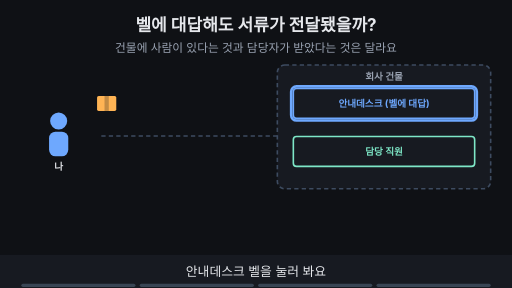
t = 0.00 s
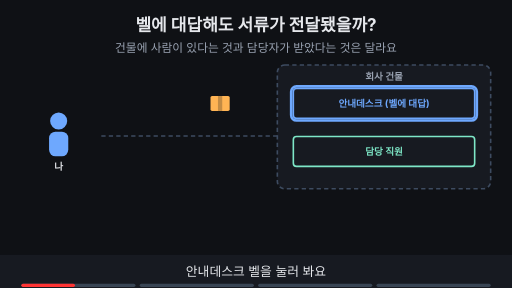
t = 1.76 s
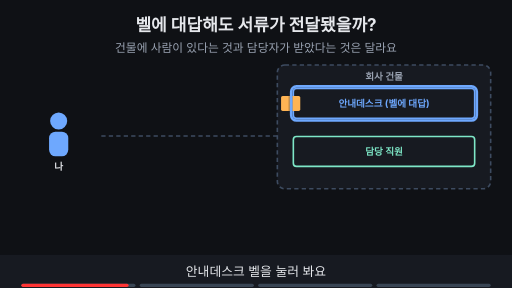
t = 3.53 s
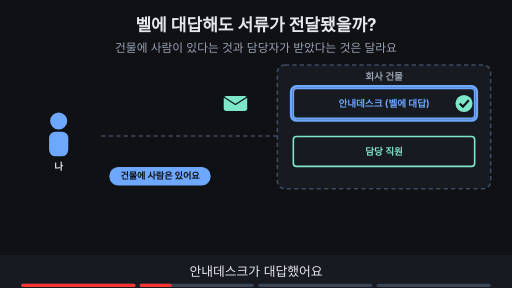
t = 4.80 s
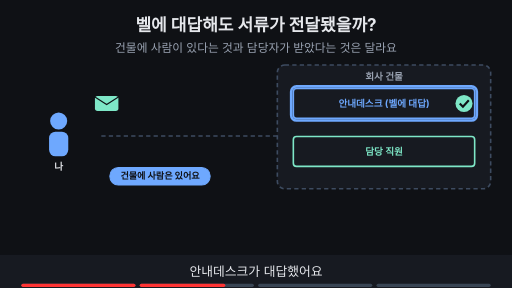
t = 6.56 s
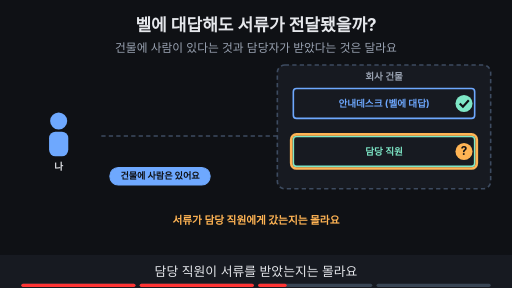
t = 8.44 s

The animated SVG that drew these frames (rendered in a browser with its animation timeline set to each time). Animation: 16 SMIL elements (animate=14,animateTransform=2); frames cover the first 8.44 s, repeats indefinitely.

<svg xmlns="http://www.w3.org/2000/svg" viewBox="0 0 960 540" width="960" height="540" font-family="-apple-system,'Apple SD Gothic Neo','Segoe UI',sans-serif">
<title>벨에 대답해도 서류가 전달됐을까?</title>
<rect width="960" height="540" fill="#0f1115"/>
<text x="480" y="58" text-anchor="middle" font-size="32" font-weight="700" fill="#e6e8ec">벨에 대답해도 서류가 전달됐을까?</text>
<text x="480" y="98" text-anchor="middle" font-size="22" fill="#9aa3b2">건물에 사람이 있다는 것과 담당자가 받았다는 것은 달라요</text>
<rect x="520" y="122" width="400" height="232" rx="14" fill="#171a21" stroke="#3d4b60" stroke-width="3" stroke-dasharray="8 6"/><text x="720" y="150" text-anchor="middle" font-size="18" font-weight="700" fill="#9aa3b2">회사 건물</text><rect x="550" y="166" width="340" height="56" rx="6" fill="#171a21" stroke="#6ea8fe" stroke-width="3"/><text x="720.0" y="200.48" text-anchor="middle" font-size="18" font-weight="700" fill="#6ea8fe">안내데스크 (벨에 대답)</text><rect x="550" y="256" width="340" height="56" rx="6" fill="#171a21" stroke="#7ee7c7" stroke-width="3"/><text x="720.0" y="290.48" text-anchor="middle" font-size="18" font-weight="700" fill="#7ee7c7">담당 직원</text><circle cx="110" cy="227" r="16" fill="#6ea8fe"/><rect x="92" y="247" width="36" height="46" rx="12" fill="#6ea8fe"/><text x="110" y="319" text-anchor="middle" font-size="18" font-weight="700" fill="#e6e8ec">나</text><line x1="190" y1="255" x2="520" y2="255" stroke="#3d4b60" stroke-width="3" stroke-dasharray="8 6"/><g opacity="1"><animate attributeName="opacity" values="1;1;0;0" keyTimes="0;0.235;0.250;1" dur="15s" repeatCount="indefinite"/><g><animateTransform attributeName="transform" type="translate" values="200,194;200,194;545,194;545,194" keyTimes="0.000;0.025;0.175;1.000" dur="15s" repeatCount="indefinite"/><rect x="-18" y="-14" width="36" height="28" rx="3" fill="#ffb454"/><rect x="-4" y="-14" width="8" height="28" fill="#0f1115" fill-opacity="0.25"/></g></g><g opacity="1"><animate attributeName="opacity" values="1;1;0;0" keyTimes="0;0.485;0.500;1" dur="15s" repeatCount="indefinite"/><rect x="546" y="162" width="348" height="64" rx="10" fill="none" stroke="#6ea8fe" stroke-width="5"/></g><g opacity="0"><animate attributeName="opacity" values="0;0;1;1;0;0" keyTimes="0;0.250;0.265;0.485;0.500;1" dur="15s" repeatCount="indefinite"/><g><animateTransform attributeName="transform" type="translate" values="545,194;545,194;200,194;200,194" keyTimes="0.000;0.275;0.425;1.000" dur="15s" repeatCount="indefinite"/><rect x="-22" y="-14" width="44" height="28" rx="5" fill="#7ee7c7"/><path d="M-22 -12 l22 14 l22 -14" fill="none" stroke="#0f1115" stroke-width="2"/></g></g><g opacity="0"><animate attributeName="opacity" values="0;0;1;1;0;0" keyTimes="0;0.250;0.265;0.735;0.750;1" dur="15s" repeatCount="indefinite"/><circle cx="870" cy="194" r="16" fill="#7ee7c7"/><path d="M862 194 l6 6 l11 -12" fill="none" stroke="#0f1115" stroke-width="4"/><rect x="206" y="314" width="188" height="33" rx="16" fill="#6ea8fe" stroke="#6ea8fe" stroke-width="2"/><text x="300" y="336.12" text-anchor="middle" font-size="17" font-weight="700" fill="#0f1115">건물에 사람은 있어요</text></g><g opacity="0"><animate attributeName="opacity" values="0;0;1;1;0;0" keyTimes="0;0.500;0.515;0.735;0.750;1" dur="15s" repeatCount="indefinite"/><rect x="546" y="252" width="348" height="64" rx="10" fill="none" stroke="#ffb454" stroke-width="5"/><circle cx="870" cy="284" r="16" fill="#ffb454"/><text x="870" y="291" text-anchor="middle" font-size="22" font-weight="700" fill="#0f1115">?</text><text x="480" y="420" text-anchor="middle" font-size="20" font-weight="700" fill="#ffb454">서류가 담당 직원에게 갔는지는 몰라요</text></g><g opacity="0"><animate attributeName="opacity" values="0;0;1;1" keyTimes="0;0.750;0.765;1" dur="15s" repeatCount="indefinite"/><line x1="200" y1="284" x2="524" y2="284" stroke="#7ee7c7" stroke-width="6"/><polygon points="540,284 516,272 516,296" fill="#7ee7c7"/><rect x="546" y="252" width="348" height="64" rx="10" fill="none" stroke="#7ee7c7" stroke-width="5"/><rect x="240" y="313" width="120" height="34" rx="17" fill="#7ee7c7" stroke="#7ee7c7" stroke-width="2"/><text x="300" y="336.48" text-anchor="middle" font-size="18" font-weight="700" fill="#0f1115">등기 · 엽서</text><text x="480" y="420" text-anchor="middle" font-size="20" font-weight="700" fill="#7ee7c7">프로그램에 전달하는 일을 맡아요</text></g>
<rect x="0" y="478" width="960" height="62" fill="#171a21"/>
<g opacity="1"><animate attributeName="opacity" values="1;1;0;0" keyTimes="0;0.235;0.250;1" dur="15s" repeatCount="indefinite"/><text x="480" y="518" text-anchor="middle" font-size="24" fill="#e6e8ec">안내데스크 벨을 눌러 봐요</text></g>
<g opacity="0"><animate attributeName="opacity" values="0;0;1;1;0;0" keyTimes="0;0.250;0.265;0.485;0.500;1" dur="15s" repeatCount="indefinite"/><text x="480" y="518" text-anchor="middle" font-size="24" fill="#e6e8ec">안내데스크가 대답했어요</text></g>
<g opacity="0"><animate attributeName="opacity" values="0;0;1;1;0;0" keyTimes="0;0.500;0.515;0.735;0.750;1" dur="15s" repeatCount="indefinite"/><text x="480" y="518" text-anchor="middle" font-size="24" fill="#e6e8ec">담당 직원이 서류를 받았는지는 몰라요</text></g>
<g opacity="0"><animate attributeName="opacity" values="0;0;1;1" keyTimes="0;0.750;0.765;1" dur="15s" repeatCount="indefinite"/><text x="480" y="518" text-anchor="middle" font-size="24" fill="#e6e8ec">담당 직원에게 전달하는 방법이 따로 있어요</text></g>

<g aria-label="재생 진행 막대" data-stage-count="4"><g class="progress-segment" data-stage="1"><rect x="40" y="532" width="214" height="6" rx="3" fill="#394554"/><rect x="40" y="532" width="0" height="6" rx="3" fill="#ff3434"><animate attributeName="width" values="0;214;214" keyTimes="0;0.250000;1" dur="15s" repeatCount="indefinite"/></rect></g><g class="progress-segment" data-stage="2"><rect x="262" y="532" width="214" height="6" rx="3" fill="#394554"/><rect x="262" y="532" width="0" height="6" rx="3" fill="#ff3434"><animate attributeName="width" values="0;0;214;214" keyTimes="0;0.250000;0.500000;1" dur="15s" repeatCount="indefinite"/></rect></g><g class="progress-segment" data-stage="3"><rect x="484" y="532" width="214" height="6" rx="3" fill="#394554"/><rect x="484" y="532" width="0" height="6" rx="3" fill="#ff3434"><animate attributeName="width" values="0;0;214;214" keyTimes="0;0.500000;0.750000;1" dur="15s" repeatCount="indefinite"/></rect></g><g class="progress-segment" data-stage="4"><rect x="706" y="532" width="214" height="6" rx="3" fill="#394554"/><rect x="706" y="532" width="0" height="6" rx="3" fill="#ff3434"><animate attributeName="width" values="0;0;214" keyTimes="0;0.750000;1" dur="15s" repeatCount="indefinite"/></rect></g></g></svg>
